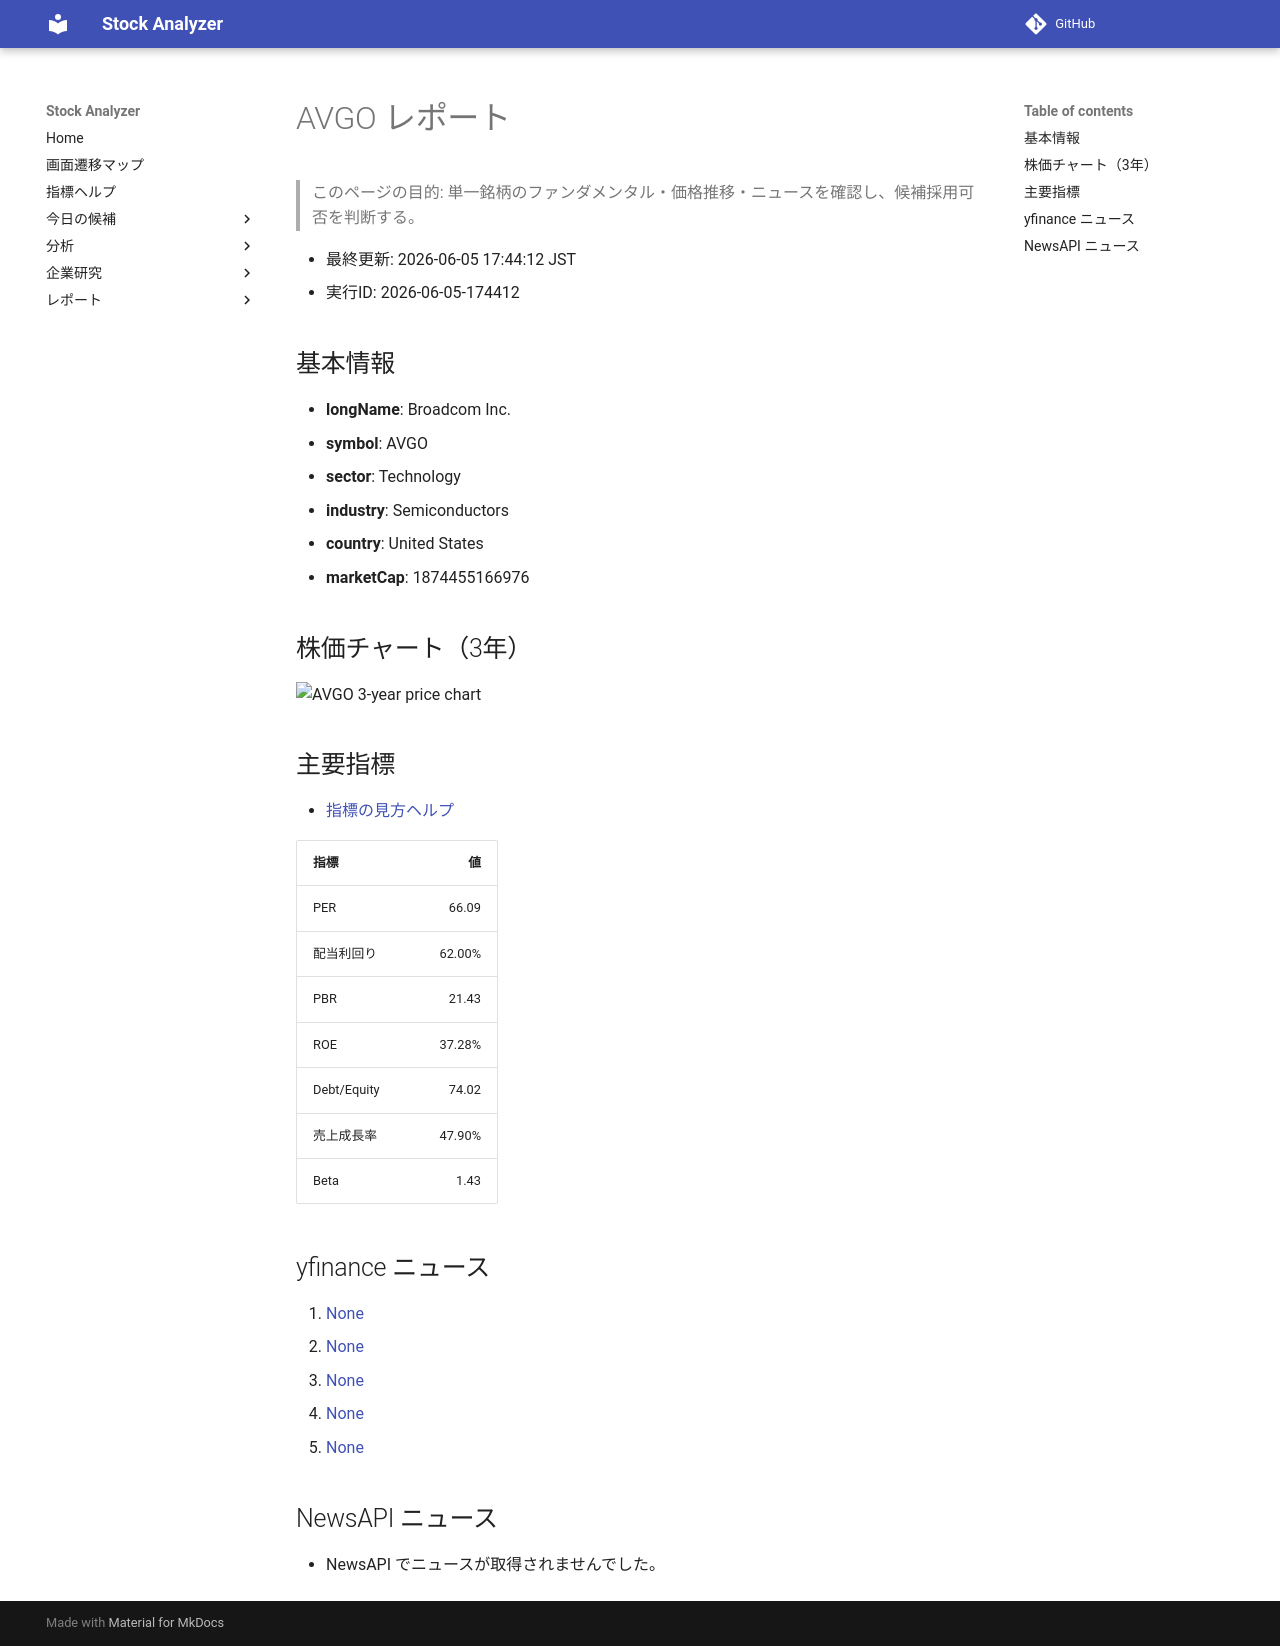

repository: Yumi-note/Making-APP · page: reports/2026-06-05/174412/AVGO/index.html · generator: mkdocs

# AVGO レポート

> このページの目的: 単一銘柄のファンダメンタル・価格推移・ニュースを確認し、候補採用可否を判断する。

- 最終更新: 2026-06-05 17:44:12 JST
- 実行ID: 2026-06-05-174412

## 基本情報

- **longName**: Broadcom Inc.
- **symbol**: AVGO
- **sector**: Technology
- **industry**: Semiconductors
- **country**: United States
- **marketCap**: 1874455166976

## 株価チャート（3年）

![AVGO 3-year price chart](AVGO_3y.png)

## 主要指標

- [指標の見方ヘルプ](../../../../indicators.md)

| 指標 | 値 |
|---|---:|
| PER | 66.09 |
| 配当利回り | 62.00% |
| PBR | 21.43 |
| ROE | 37.28% |
| Debt/Equity | 74.02 |
| 売上成長率 | 47.90% |
| Beta | 1.43 |

## yfinance ニュース

1. [None](None)
2. [None](None)
3. [None](None)
4. [None](None)
5. [None](None)

## NewsAPI ニュース

- NewsAPI でニュースが取得されませんでした。
